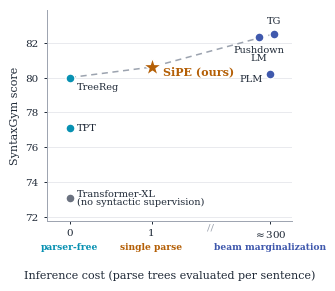

Generate this figure with matplotlib: (Note: this script raises an exception after producing the figure.)
#!/usr/bin/env python3
"""Figure 1 redesign: quantitative Pareto scatter (SyntaxGym vs parses scored at
inference). Data from Table 2 (tab:results_delta-dup1). Single-column ACL size."""
import matplotlib
matplotlib.use("Agg")
import matplotlib.pyplot as plt

# ---- palette (validated) ----
BLUE   = "#4059AD"   # Type A: joint syntactic LMs, beam marginalization
ORANGE = "#B45F06"   # ours (paper tagcolor)
CYAN   = "#0891B2"   # Type C: parser-free at inference
GRAY   = "#6B7280"   # baseline, semantic neutral
INK    = "#1F2937"
MUTED  = "#6B7280"
SURF   = "#FFFFFF"

plt.rcParams.update({
    "font.family": "serif",
    "font.size": 8,
    "axes.edgecolor": "#9CA3AF",
    "axes.linewidth": 0.7,
    "text.color": INK,
    "axes.labelcolor": INK,
    "xtick.color": INK,
    "ytick.color": INK,
})

# x positions: categorical-log (0, 1, break, 300)
X0, X1, X300 = 0.0, 1.0, 2.45

pts = [
    # (x, SG, label, color, dx, dy, ha)
    (X0,   73.09, "Transformer-XL\n(no syntactic supervision)", GRAY, 0.09, 0.0, "left"),
    (X0,   77.10, "TPT",                          CYAN,  0.09,  0.0,  "left"),
    (X0,   80.00, "TreeReg",                      CYAN,  0.09, -0.55, "left"),
    (X300, 80.20, "PLM",                          BLUE, -0.09, -0.3,  "right"),
    (X300 - 0.13, 82.30, "Pushdown\nLM",          BLUE,  0.0,  -0.95, "center"),
    (X300 + 0.05, 82.50, "TG",                    BLUE,  0.0,   0.75, "center"),
]

fig, ax = plt.subplots(figsize=(3.25, 2.8), dpi=300)
fig.patch.set_facecolor(SURF)
ax.set_facecolor(SURF)

# recessive horizontal grid
ax.grid(axis="y", color="#E5E7EB", linewidth=0.6, zorder=0)
ax.set_axisbelow(True)

# Pareto frontier: TreeReg -> SiPE -> TG (dashed, under points)
fx = [X0, X1, X300 + 0.05]
fy = [80.00, 80.60, 82.50]
ax.plot(fx, fy, ls=(0, (4, 3)), lw=1.1, color="#9CA3AF", zorder=1)

# points
for x, y, lab, col, dx, dy, ha in pts:
    ax.scatter([x], [y], s=42, color=col, edgecolor="white", linewidth=1.0, zorder=3)
    ax.annotate(lab, xy=(x, y), xytext=(x + dx, y + dy), fontsize=7,
                color=INK, ha=ha, va="center", zorder=4, linespacing=0.95)

# ours: star, bigger, bold label
ax.scatter([X1], [80.60], s=200, marker="*", color=ORANGE,
           edgecolor="white", linewidth=1.0, zorder=5)
ax.annotate("SiPE (ours)", xy=(X1, 80.60), xytext=(X1 + 0.14, 80.15),
            fontsize=8, fontweight="bold", color=ORANGE, ha="left", zorder=5)

# axes
ax.set_xlim(-0.28, 2.72)
ax.set_ylim(71.8, 83.9)
ax.set_xticks([X0, X1, X300])
ax.set_xticklabels(["0", "1", "$\\approx$300"])
ax.set_ylabel("SyntaxGym score", fontsize=8)
ax.set_xlabel("Inference cost (parse trees evaluated per sentence)", fontsize=8)

# group sublabels under the tick labels
for x, txt, col in [(X0, "parser-free", CYAN), (X1, "single parse", ORANGE),
                    (X300, "beam marginalization", BLUE)]:
    ax.annotate(txt, xy=(x, 0), xycoords=("data", "axes fraction"),
                xytext=(0, -21), textcoords="offset points",
                fontsize=6.6, color=col, ha="center", fontweight="bold")
ax.xaxis.labelpad = 22

# axis-break glyph between x=1 and x=300
for bx in (1.72,):
    ax.annotate("//", xy=(bx, 0), xycoords=("data", "axes fraction"),
                xytext=(0, -6.5), textcoords="offset points",
                fontsize=7.5, color="#9CA3AF", ha="center")

for s in ("top", "right"):
    ax.spines[s].set_visible(False)
ax.tick_params(length=2.5, width=0.7, labelsize=7.5)

fig.tight_layout(pad=0.4)
out = "/mnt/efs/harisriaz/HexaPE_EMNLP_2026/latex/figures/pareto_scatter"
fig.savefig(out + ".pdf")
fig.savefig(out + ".png")
print("saved", out + ".{pdf,png}")
